Run: headless pygame with SDL's dummy video driver; simulated clock (each Clock.tick advances the game by its frame time, no real sleeping); random seed 0; keys injected as events and as key.get_pressed() state; mouse plan: one left click at the window centre at the start of phase 2, then a move to the lower-right quarter at the start of phase 3.
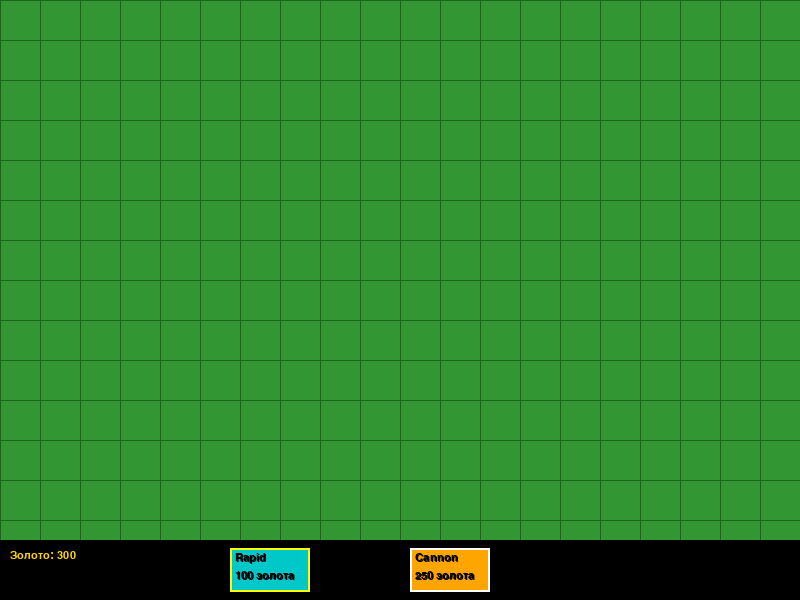
Frame 1 of 4 · flips 1–60 · no input
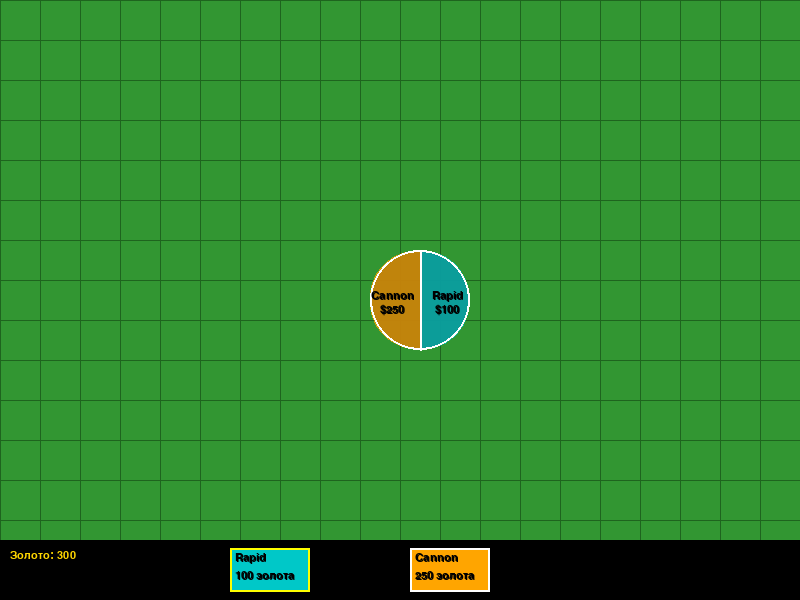
Frame 2 of 4 · flips 61–180 · clicked the window centre · tapped SPACE, RETURN · held RIGHT (→), D
Frame 3 of 4 · flips 181–300 · moved the mouse to the lower-right quarter · held DOWN (↓), S · screen unchanged from frame 2, image omitted
Frame 4 of 4 · flips 301–420 · held LEFT (←), A, UP (↑), W · screen unchanged from frame 3, image omitted

The pygame program that drew these frames:

"""
ЗАНЯТИЕ 1: ОСНОВЫ PYGAME + УСТАНОВКА БАШЕН
Время: 60 минут

Цель: создать окно, нарисовать сетку, реагировать на клик мыши,
устанавливать башни с выбором типа из радиального меню

🎯 К концу урока ученик увидит:
- Окно 800×600 пикселей
- Зелёную сетку (как шахматная доска)
- Возможность устанавливать башни разных типов
- Радиальное меню выбора типа башни
"""

import pygame
import sys
import math

# ============================================
# 1. ИНИЦИАЛИЗАЦИЯ PYGAME
# ============================================
pygame.init()

# ============================================
# 2. НАСТРОЙКИ ИГРЫ
# ============================================

# Размер окна в пикселях
WIDTH = 800
HEIGHT = 600

# Частота обновления (FPS = кадры в секунду)
FPS = 60

# Размер одной клетки сетки
CELL = 40

# ============================================
# 3. ЦВЕТА (RGB ФОРМАТ)
# ============================================
WHITE = (255, 255, 255)
BLACK = (0, 0, 0)
GREEN = (50, 150, 50)
DARK_GREEN = (30, 100, 30)
RED = (255, 100, 100)
YELLOW = (255, 255, 0)
CYAN = (0, 200, 200)
ORANGE = (255, 165, 0)
GRAY = (100, 100, 100)
GOLD = (255, 215, 0)

# ============================================
# 4. ТИПЫ БАШЕН
# ============================================
TOWER_TYPES = {
    "rapid": {
        "name": "Rapid",
        "damage": 10,
        "fire_rate": 10,
        "range": 150,
        "color": CYAN,
        "cost": 100
    },
    "cannon": {
        "name": "Cannon",
        "damage": 60,
        "fire_rate": 75,
        "range": 120,
        "color": ORANGE,
        "cost": 250
    },
}

# ============================================
# 5. ВСПОМОГАТЕЛЬНЫЕ ФУНКЦИИ
# ============================================

def draw_text(surf, font, text, color, x, y, shadow=(0,0,0)):
    """Рисует текст с тенью"""
    if shadow:
        s = font.render(text, True, shadow)
        surf.blit(s, (x+1, y+1))
    t = font.render(text, True, color)
    surf.blit(t, (x, y))

# ============================================
# 6. КЛАСС БАШНИ
# ============================================

class Tower:
    def __init__(self, gx, gy, kind):
        """Создает башню в клетке (gx, gy) указанного типа"""
        self.gx = gx
        self.gy = gy
        self.x = gx * CELL + CELL // 2
        self.y = gy * CELL + CELL // 2
        self.kind = kind
        self.stats = TOWER_TYPES[kind]
        self.cooldown = 0

    def draw(self, screen, show_range=False):
        """Рисует башню на экране"""
        color = self.stats["color"]
        # Рисуем основание башни
        r = pygame.Rect(self.gx * CELL + 3, self.gy * CELL + 3, CELL - 6, CELL - 6)
        pygame.draw.rect(screen, color, r)
        pygame.draw.rect(screen, BLACK, r, 2)
        # Рисуем центр башни
        pygame.draw.circle(screen, BLACK, (int(self.x), int(self.y)), 3)
        # Если нужно, показываем радиус обстрела
        if show_range:
            s = pygame.Surface((self.stats["range"] * 2,) * 2, pygame.SRCALPHA)
            s.fill((0, 0, 0, 0))
            pygame.draw.circle(s, (255, 255, 255, 60),
                             (self.stats["range"],) * 2, self.stats["range"])
            screen.blit(s, (self.x - self.stats["range"],
                          self.y - self.stats["range"]))

# ============================================
# 7. СОЗДАНИЕ ОКНА
# ============================================
screen = pygame.display.set_mode((WIDTH, HEIGHT))
pygame.display.set_caption("Tower Defence - Занятие 1")

# ============================================
# 8. ЧАСЫ ДЛЯ КОНТРОЛЯ FPS
# ============================================
clock = pygame.time.Clock()

# ============================================
# 9. ШРИФТЫ
# ============================================
font = pygame.font.SysFont("Segoe UI", 16)

# ============================================
# 10. ПЕРЕМЕННЫЕ ИГРЫ
# ============================================
towers = []              # Список установленных башен
selected_type = "rapid"  # Выбранный тип башни
placing_cell = None      # Клетка для установки башни (открыто меню)
hover_cell = None        # Клетка под курсором мыши
gold = 300               # Золото игрока
running = True           # Флаг работы программы

# ============================================
# 11. ГЛАВНЫЙ ЦИКЛ ИГРЫ
# ============================================

while running:
    # Ограничиваем FPS (60 кадров в секунду)
    clock.tick(FPS)

    # ========== ОБРАБОТКА СОБЫТИЙ ==========

    for event in pygame.event.get():
        # Закрытие окна
        if event.type == pygame.QUIT:
            running = False
            print("Окно закрыто!")

        # Клик мыши
        if event.type == pygame.MOUSEBUTTONDOWN:
            pos = event.pos
            print(f"Клик мыши! Позиция: {pos}")

            # Проверяем, кликнули ли по UI панели внизу
            if pos[1] >= HEIGHT - 60:
                # Выбор типа башни
                types = list(TOWER_TYPES.keys())
                for i, k in enumerate(types):
                    x = 230 + i * 180
                    if x <= pos[0] <= x + 80:
                        selected_type = k
                        print(f"Выбран тип: {k}")
                        placing_cell = None
                continue

            # Если открыто меню установки
            if placing_cell:
                gx, gy = placing_cell
                cx = gx * CELL + CELL // 2
                cy = gy * CELL + CELL // 2

                # Проверяем клик внутри радиального меню
                if math.hypot(pos[0] - cx, pos[1] - cy) <= 50:
                    # Определяем угол клика
                    angle = math.degrees(math.atan2(pos[1] - cy, pos[0] - cx))
                    # Верхняя половина = Rapid, нижняя = Cannon
                    kind = "cannon" if (angle < -90 or angle >= 90) else "rapid"
                    cost = TOWER_TYPES[kind]["cost"]

                    if gold >= cost:
                        # Устанавливаем башню
                        towers.append(Tower(gx, gy, kind))
                        gold -= cost
                        print(f"Установлена башня {kind} за {cost} золота")
                    else:
                        print(f"Недостаточно золота! Нужно {cost}, есть {gold}")
                placing_cell = None
                continue

            # Клик по сетке
            gx, gy = pos[0] // CELL, pos[1] // CELL

            # Проверяем, что клетка внутри поля и не в UI
            if not (0 <= gx < WIDTH // CELL and 0 <= gy < HEIGHT // CELL):
                continue
            if pos[1] >= HEIGHT - 60:  # Не кликаем по UI панели
                continue

            # Проверяем, есть ли уже башня в этой клетке
            has_tower = False
            for t in towers:
                if t.gx == gx and t.gy == gy:
                    has_tower = True
                    break

            if not has_tower:
                # Открываем меню установки
                placing_cell = (gx, gy)
                print(f"Открыто меню установки в клетке ({gx}, {gy})")
            else:
                print("Здесь уже есть башня!")

        # Движение мыши
        if event.type == pygame.MOUSEMOTION:
            gx, gy = event.pos[0] // CELL, event.pos[1] // CELL
            in_grid = (0 <= gx < WIDTH // CELL and
                      0 <= gy < HEIGHT // CELL and
                      event.pos[1] < HEIGHT - 60)
            hover_cell = (gx, gy) if in_grid else None

    # ========== ОБНОВЛЕНИЕ ==========
    # Обновляем логику игры
    # (пока здесь ничего не меняется)

    # ========== РИСОВАНИЕ ==========

    # 1. Заполняем весь экран зелёным цветом
    screen.fill(GREEN)

    # 2. Рисуем вертикальные линии сетки
    for x in range(0, WIDTH, CELL):
        pygame.draw.line(screen, DARK_GREEN, (x, 0), (x, HEIGHT), 1)

    # 3. Рисуем горизонтальные линии сетки
    for y in range(0, HEIGHT, CELL):
        pygame.draw.line(screen, DARK_GREEN, (0, y), (WIDTH, y), 1)

    # 4. Рисуем все установленные башни
    for t in towers:
        # Проверяем, наведена ли мышь на эту башню
        show_range = (hover_cell and t.gx == hover_cell[0] and t.gy == hover_cell[1])
        t.draw(screen, show_range=show_range)

    # 5. Рисуем радиальное меню установки
    if placing_cell:
        gx, gy = placing_cell
        cx = gx * CELL + CELL // 2
        cy = gy * CELL + CELL // 2
        rd = 50

        # Фоновый круг
        s = pygame.Surface((rd * 2,) * 2, pygame.SRCALPHA)
        s.fill((0, 0, 0, 0))
        pygame.draw.circle(s, (40, 40, 40, 220), (rd, rd), rd)
        screen.blit(s, (cx - rd, cy - rd))

        # Сектора для каждого типа башни
        s2 = pygame.Surface((rd * 2,) * 2, pygame.SRCALPHA)
        for i, (key, info) in enumerate(TOWER_TYPES.items()):
            points = [(rd, rd)]
            for j in range(31):
                a = math.radians(i * 180 - 90 + 180 * j / 30)
                points.append((rd + rd * math.cos(a), rd + rd * math.sin(a)))
            pygame.draw.polygon(s2, info["color"] + (180,), points)
        screen.blit(s2, (cx - rd, cy - rd))

        # Контур круга
        pygame.draw.circle(screen, WHITE, (cx, cy), rd, 2)
        # Разделительная линия
        pygame.draw.line(screen, WHITE, (cx, cy - rd), (cx, cy + rd), 2)

        # Названия башен
        for i, (key, info) in enumerate(TOWER_TYPES.items()):
            mid_a = math.radians(i * 180)
            lx = cx + rd * 0.55 * math.cos(mid_a)
            ly = cy + rd * 0.55 * math.sin(mid_a)
            draw_text(screen, font, info["name"], BLACK,
                     lx - font.size(info["name"])[0] // 2, ly - 10)
            draw_text(screen, font, f"${info['cost']}", BLACK,
                     lx - font.size(f"${info['cost']}")[0] // 2, ly + 4)

    # 6. UI панель внизу
    pygame.draw.rect(screen, BLACK, (0, HEIGHT - 60, WIDTH, 60))

    # Золото
    draw_text(screen, font, f"Золото: {gold}", GOLD, 10, HEIGHT - 50)

    # Типы башен в UI
    types = list(TOWER_TYPES.items())
    for i, (k, v) in enumerate(types):
        x = 230 + i * 180
        # Кнопка типа башни
        is_selected = (k == selected_type)
        pygame.draw.rect(screen, v["color"], (x, HEIGHT - 52, 80, 44))
        border = YELLOW if is_selected else WHITE
        pygame.draw.rect(screen, border, (x, HEIGHT - 52, 80, 44), 2)
        draw_text(screen, font, f"{v['name']}", BLACK, x + 5, HEIGHT - 48)
        draw_text(screen, font, f"{v['cost']} золота", BLACK, x + 5, HEIGHT - 30)

    # 7. Обновляем экран
    pygame.display.flip()

# ============================================
# 12. ВЫХОД ИЗ ПРОГРАММЫ
# ============================================
pygame.quit()
sys.exit()

print("Программа завершена!")

# ============================================
# 📚 ОБЪЯСНЕНИЕ НОВЫХ КОНЦЕПЦИЙ
# ============================================

# 1. КЛАССЫ:
# Класс Tower - это шаблон для создания башен.
# Каждая башня имеет свои координаты, тип и характеристики.
# Метод draw() рисует башню на экране.

# 2. РАДИАЛЬНОЕ МЕНЮ:
# При клике на пустую клетку появляется круг, разделенный на две части.
# Верхняя часть = Rapid башня, нижняя = Cannon башня.
# Клик в соответствующую часть устанавливает башню этого типа.

# 3. СПИСКИ:
# towers = [] - пустой список для хранения всех башен.
# Добавление башни: towers.append(Tower(gx, gy, kind))

# 4. ОБРАБОТКА КЛИКОВ:
# Проверяем, где произошел клик:
# - В UI панели → выбрать тип башни
# - В радиальном меню → установить башню
# - На пустой клетке → открыть меню установки
# - На клетке с башней → показать информацию

# 5. РИСОВАНИЕ СЕКТОРОВ:
# Используем pygame.draw.polygon() для рисования секторов круга.
# math.atan2() вычисляет угол клика для определения типа башни.

# ============================================
# 💡 НОВЫЕ ЗАДАНИЯ ДЛЯ ЭКСПЕРИМЕНТА
# ============================================
# 1. Добавь третий тип башни в TOWER_TYPES
# 2. Добавь отображение радиуса обстрела при наведении
# 3. Сделай анимацию появления башни
# 4. Добавь возможность удалять башни (правый клик)
# 5. Сделай чтобы при клике на существующую башню показывалась её статистика

# ============================================
# 🔧 НОВЫЕ МЕТОДЫ PYGAME, ИСПОЛЬЗУЕМЫЕ В ФАЙЛЕ
# ============================================

# pygame.draw.polygon(surface, color, points)
# Рисует многоугольник. points - список координат вершин.

# pygame.Surface((width, height), pygame.SRCALPHA)
# Создает прозрачную поверхность для рисования с альфа-каналом.

# math.atan2(y, x)
# Вычисляет угол (в радианах) от оси X до точки (x, y).
# Используется для определения направления клика.

# math.degrees(radians)
# Преобразует радианы в градусы.

# pygame.font.SysFont(name, size)
# Создает системный шрифт с указанным именем и размером.

# font.size(text)
# Возвращает размеры текста (ширина, высота) в пикселях.

# font.render(text, antialias, color)
# Создает поверхность с отрендеренным текстом.

# surface.blit(source, dest)
# Копирует одну поверхность на другую в указанную позицию.

# pygame.Rect(left, top, width, height)
# Создает прямоугольник для рисования и коллизий.

# math.hypot(x, y)
# Вычисляет длину гипотенузы (расстояние между точками).
# Эквивалент: sqrt(x*x + y*y)
